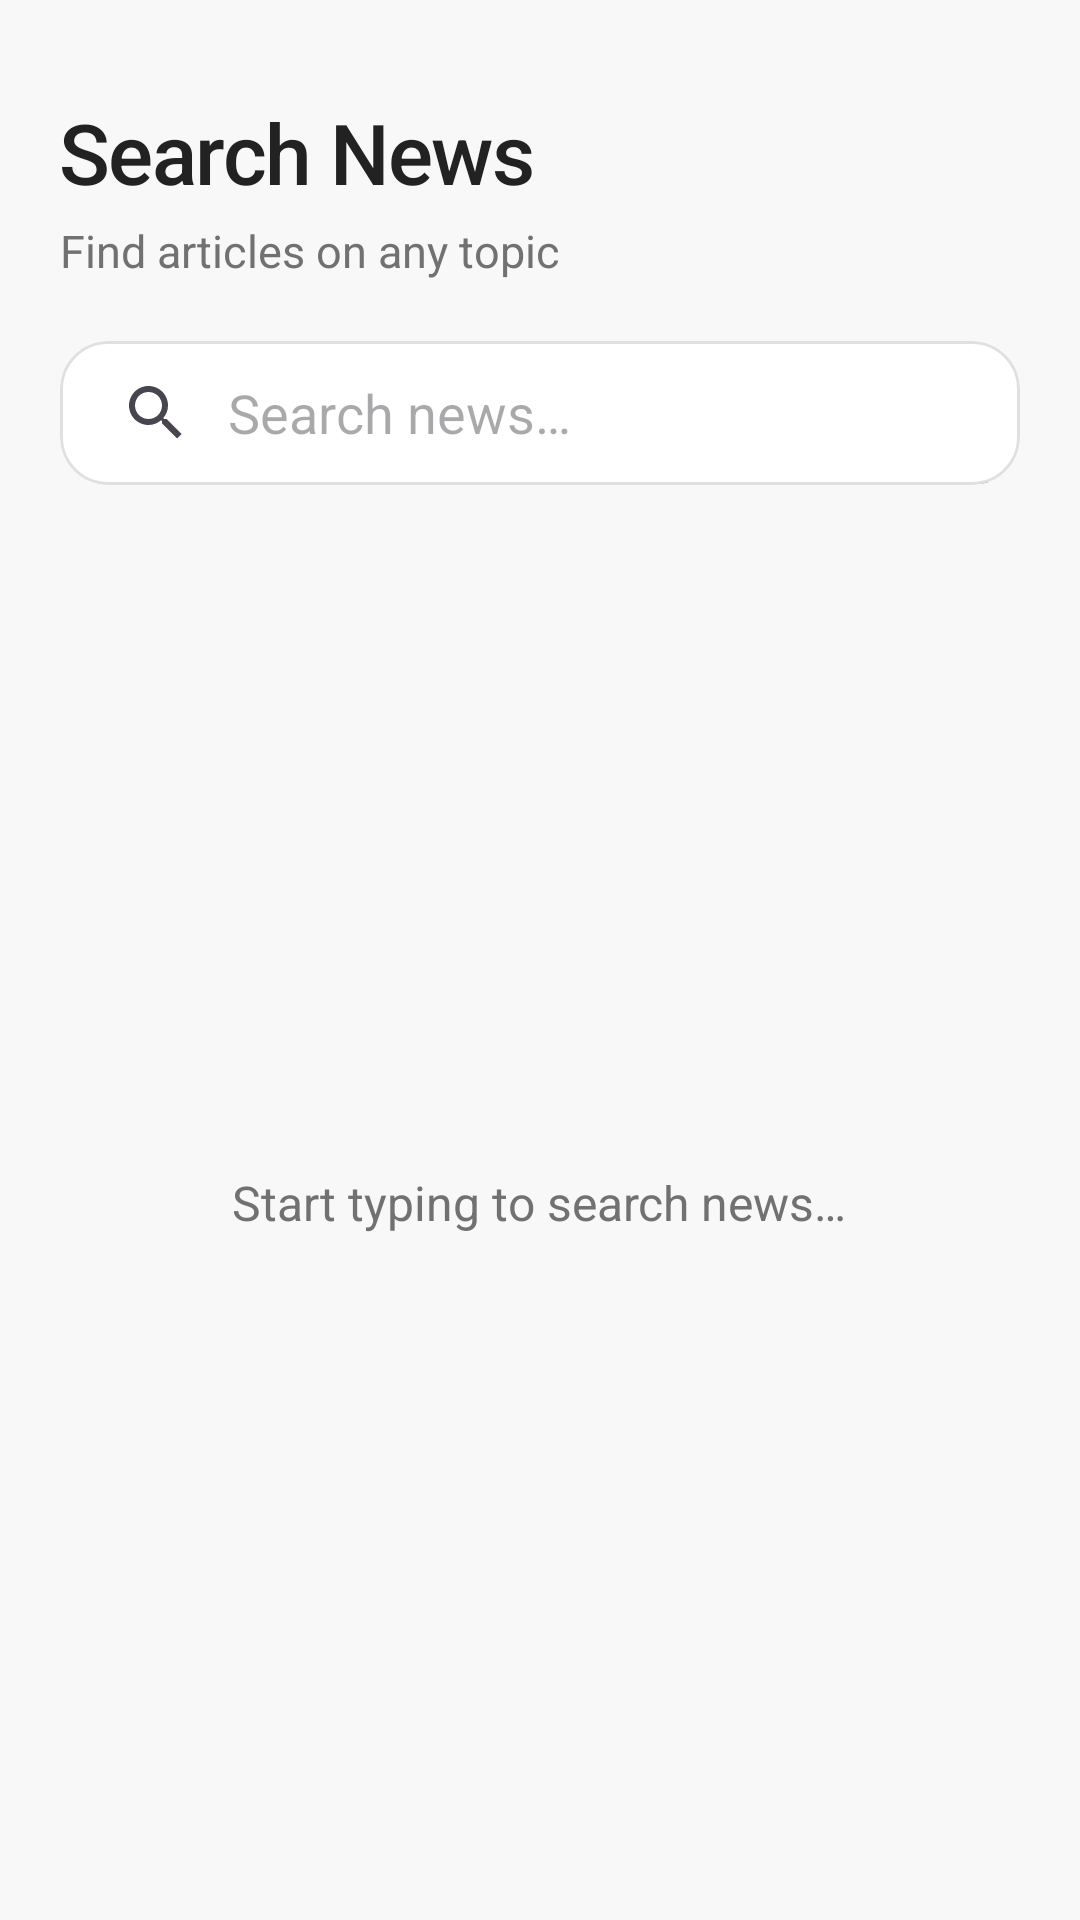

Produce the Android XML layout that renders to this screen, including the resource entries it uses.
<!-- AndroidManifest.xml: application theme Theme.NewsTime -->
<!-- res/layout/fragment_search.xml -->
<?xml version="1.0" encoding="utf-8"?>
<LinearLayout xmlns:android="http://schemas.android.com/apk/res/android"
    xmlns:app="http://schemas.android.com/apk/res-auto"
    xmlns:tools="http://schemas.android.com/tools"
    android:layout_width="match_parent"
    android:layout_height="match_parent"
    android:background="@android:color/transparent"
    android:orientation="vertical">

    <TextView
        android:id="@+id/textTitle"
        android:layout_width="match_parent"
        android:layout_height="wrap_content"
        android:layout_marginStart="20dp"
        android:layout_marginTop="32dp"
        android:layout_marginEnd="20dp"
        android:fontFamily="sans-serif-medium"
        android:letterSpacing="-0.02"
        android:text="@string/search"
        android:textColor="@color/text_primary"
        android:textSize="28sp" />

    <TextView
        android:id="@+id/textSubtitle"
        android:layout_width="match_parent"
        android:layout_height="wrap_content"
        android:layout_marginStart="20dp"
        android:layout_marginTop="4dp"
        android:layout_marginEnd="20dp"
        android:text="@string/search_subtitle"
        android:textColor="@color/text_secondary"
        android:textSize="15sp" />

    <com.google.android.material.card.MaterialCardView
        android:id="@+id/searchCard"
        android:layout_width="match_parent"
        android:layout_height="wrap_content"
        android:layout_marginStart="20dp"
        android:layout_marginTop="20dp"
        android:layout_marginEnd="20dp"
        app:cardBackgroundColor="@color/card_background"
        app:cardCornerRadius="16dp"
        app:cardElevation="0dp"
        app:strokeColor="@color/card_stroke"
        app:strokeWidth="1dp">

        <SearchView
            android:id="@+id/searchView"
            android:layout_width="match_parent"
            android:layout_height="wrap_content"
            android:iconifiedByDefault="false"
            android:queryHint="@string/search_hint" />

    </com.google.android.material.card.MaterialCardView>

    <FrameLayout
        android:layout_width="match_parent"
        android:layout_height="0dp"
        android:layout_weight="1">

        <TextView
            android:id="@+id/textViewHint"
            android:layout_width="wrap_content"
            android:layout_height="wrap_content"
            android:layout_gravity="center"
            android:gravity="center"
            android:padding="32dp"
            android:text="@string/search_start_typing"
            android:textColor="@color/text_secondary"
            android:textSize="16sp"
            android:visibility="visible" />

        <ProgressBar
            android:id="@+id/progressBar"
            android:layout_width="wrap_content"
            android:layout_height="wrap_content"
            android:layout_gravity="center"
            android:visibility="gone" />

        <androidx.swiperefreshlayout.widget.SwipeRefreshLayout
            android:id="@+id/swipeRefreshLayout"
            android:layout_width="match_parent"
            android:layout_height="match_parent"
            android:visibility="gone">

            <androidx.recyclerview.widget.RecyclerView
                android:id="@+id/recyclerViewNews"
                android:layout_width="match_parent"
                android:layout_height="match_parent"
                android:clipToPadding="false"
                android:overScrollMode="never"
                android:paddingHorizontal="20dp"
                android:paddingTop="8dp"
                android:paddingBottom="8dp"
                tools:listitem="@layout/item_news" />

        </androidx.swiperefreshlayout.widget.SwipeRefreshLayout>

        <include
            android:id="@+id/emptyState"
            layout="@layout/layout_empty_state"
            android:layout_width="match_parent"
            android:layout_height="match_parent"
            android:visibility="gone" />

        <include
            android:id="@+id/errorState"
            layout="@layout/layout_error_state"
            android:layout_width="match_parent"
            android:layout_height="match_parent"
            android:visibility="gone" />

    </FrameLayout>

</LinearLayout>
<!-- res/layout/item_news.xml (included above) -->
<?xml version="1.0" encoding="utf-8"?>
<com.google.android.material.card.MaterialCardView xmlns:android="http://schemas.android.com/apk/res/android"
    xmlns:app="http://schemas.android.com/apk/res-auto"
    xmlns:tools="http://schemas.android.com/tools"
    android:layout_width="match_parent"
    android:layout_height="wrap_content"
    android:layout_marginBottom="16dp"
    android:clickable="true"
    android:focusable="true"
    app:cardBackgroundColor="@color/card_background"
    app:cardCornerRadius="16dp"
    app:cardElevation="0dp"
    app:rippleColor="@color/card_ripple"
    app:strokeColor="@color/card_stroke"
    app:strokeWidth="1dp">

    <LinearLayout
        android:layout_width="match_parent"
        android:layout_height="wrap_content"
        android:orientation="vertical">

        <ImageView
            android:id="@+id/imageNews"
            android:layout_width="match_parent"
            android:layout_height="180dp"
            android:contentDescription="@string/news_image"
            android:scaleType="centerCrop"
            tools:src="@drawable/ic_image_placeholder" />

        <LinearLayout
            android:layout_width="match_parent"
            android:layout_height="wrap_content"
            android:orientation="vertical"
            android:padding="16dp">

            <TextView
                android:id="@+id/textTitle"
                android:layout_width="match_parent"
                android:layout_height="wrap_content"
                android:ellipsize="end"
                android:fontFamily="sans-serif-medium"
                android:maxLines="2"
                android:textColor="@color/text_primary"
                android:textSize="16sp"
                tools:text="Breaking News: Major Development in Technology Sector" />

            <TextView
                android:id="@+id/textDescription"
                android:layout_width="match_parent"
                android:layout_height="wrap_content"
                android:layout_marginTop="8dp"
                android:ellipsize="end"
                android:maxLines="2"
                android:textColor="@color/text_secondary"
                android:textSize="14sp"
                tools:text="Lorem ipsum dolor sit amet, consectetur adipiscing elit." />

            <TextView
                android:id="@+id/textSource"
                android:layout_width="match_parent"
                android:layout_height="wrap_content"
                android:layout_marginTop="12dp"
                android:textColor="@color/icon_accent"
                android:textSize="12sp"
                tools:text="BBC News • 2 hours ago" />

        </LinearLayout>

    </LinearLayout>

</com.google.android.material.card.MaterialCardView>
<!-- res/layout/layout_empty_state.xml (included above) -->
<?xml version="1.0" encoding="utf-8"?>
<LinearLayout xmlns:android="http://schemas.android.com/apk/res/android"
    android:id="@+id/emptyStateContainer"
    android:layout_width="match_parent"
    android:layout_height="match_parent"
    android:gravity="center"
    android:orientation="vertical"
    android:padding="32dp">

    <TextView
        android:id="@+id/textEmptyEmoticon"
        android:layout_width="wrap_content"
        android:layout_height="wrap_content"
        android:text="@string/empty_emoticon"
        android:textColor="@color/text_secondary"
        android:textSize="32sp" />

    <TextView
        android:id="@+id/textEmptyTitle"
        android:layout_width="wrap_content"
        android:layout_height="wrap_content"
        android:layout_marginTop="16dp"
        android:text="@string/empty_nothing_here"
        android:textColor="@color/text_secondary"
        android:textSize="14sp" />

</LinearLayout>
<!-- res/layout/layout_error_state.xml (included above) -->
<?xml version="1.0" encoding="utf-8"?>
<LinearLayout xmlns:android="http://schemas.android.com/apk/res/android"
    android:id="@+id/errorStateContainer"
    android:layout_width="match_parent"
    android:layout_height="match_parent"
    android:gravity="center"
    android:orientation="vertical"
    android:padding="32dp">

    <ImageView xmlns:app="http://schemas.android.com/apk/res-auto"
        android:id="@+id/imageError"
        android:layout_width="64dp"
        android:layout_height="64dp"
        android:contentDescription="@string/error_state"
        android:src="@drawable/ic_error"
        app:tint="@color/text_secondary" />

    <TextView
        android:id="@+id/textErrorTitle"
        android:layout_width="wrap_content"
        android:layout_height="wrap_content"
        android:layout_marginTop="16dp"
        android:text="@string/error_something_wrong"
        android:textColor="@color/text_secondary"
        android:textSize="14sp" />

    <com.google.android.material.button.MaterialButton
        android:id="@+id/buttonRetry"
        style="@style/Widget.Material3.Button.TextButton"
        android:layout_width="wrap_content"
        android:layout_height="wrap_content"
        android:layout_marginTop="20dp"
        android:text="@string/retry" />

</LinearLayout>
<!-- resources referenced by this layout -->
<resources>
  <color name="card_background">#FFFFFF</color>
  <color name="card_ripple">#F5F5F5</color>
  <color name="card_stroke">#E0E0E0</color>
  <color name="icon_accent">#FF385C</color>
  <color name="text_primary">#222222</color>
  <color name="text_secondary">#717171</color>
  <!-- drawable ic_image_placeholder (drawable) -->
  <?xml version="1.0" encoding="utf-8"?>
  <vector xmlns:android="http://schemas.android.com/apk/res/android"
      android:width="120dp"
      android:height="120dp"
      android:viewportWidth="120"
      android:viewportHeight="120">
  
      <path
          android:fillColor="@color/shimmer_placeholder"
          android:pathData="M0,0 L120,0 L120,120 L0,120 Z" />
  
      
      <path
          android:fillAlpha="0.4"
          android:fillColor="@color/text_secondary"
          android:pathData="M30,80 L45,60 L60,70 L75,50 L90,80 Z" />
  
      
      <path
          android:fillAlpha="0.4"
          android:fillColor="@color/text_secondary"
          android:pathData="M66,48 A6,6 0 1,1 66,47.99 Z" />
  
  </vector>
  <string name="empty_emoticon">( .\_.)</string>
  <string name="empty_nothing_here">Nothing Here</string>
  <string name="error_something_wrong">Something Went Wrong</string>
  <string name="error_state">Error</string>
  <string name="news_image">News Image</string>
  <string name="retry">Retry</string>
  <string name="search">Search News</string>
  <string name="search_hint">Search news…</string>
  <string name="search_start_typing">Start typing to search news…</string>
  <string name="search_subtitle">Find articles on any topic</string>
  <style name="Theme.NewsTime" parent="Base.Theme.NewsTime" />
  <color name="shimmer_placeholder">#F0F0F0</color>
  <style name="Base.Theme.NewsTime" parent="Theme.Material3.DayNight.NoActionBar">
          <item name="colorPrimary">@color/featured_card_bg</item>
          <item name="colorOnPrimary">@color/featured_text</item>
          <item name="colorSecondary">@color/icon_accent</item>
          <item name="colorSurface">@color/card_background</item>
          <item name="colorOnSurface">@color/text_primary</item>
          <item name="android:colorBackground">@color/background_main</item>
          <item name="android:statusBarColor">@android:color/transparent</item>
          <item name="android:windowLightStatusBar">true</item>
          <item name="android:navigationBarColor">@color/background_main</item>
      </style>
  <color name="featured_card_bg">#FF385C</color>
  <color name="featured_text">#FFFFFF</color>
  <color name="background_main">#F8F8F8</color>
</resources>
